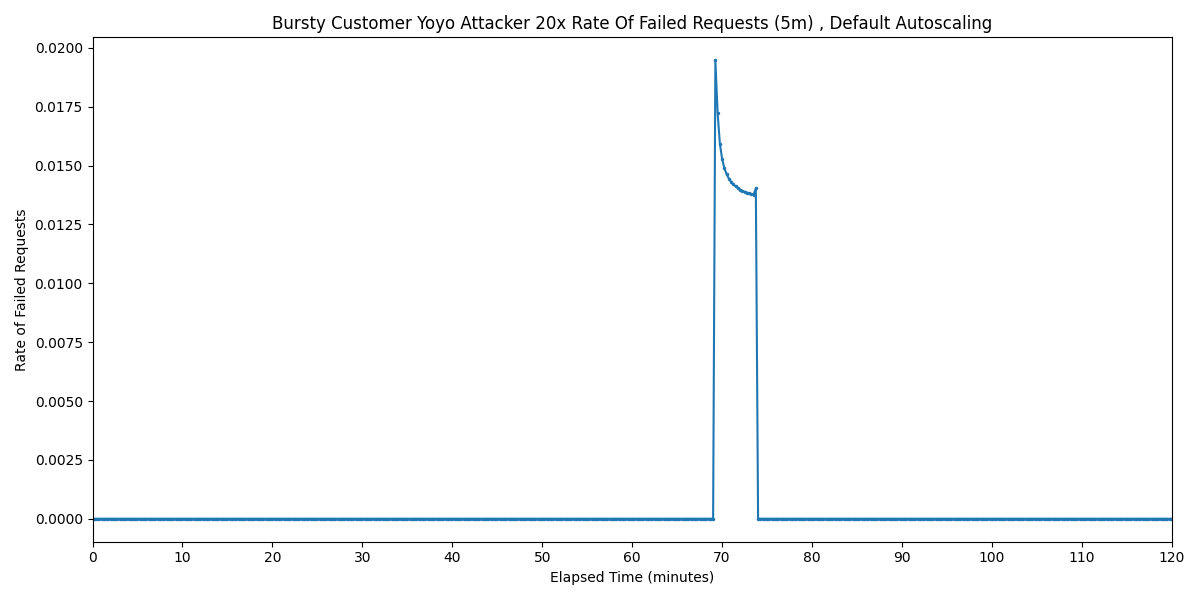

The data file committed next to this chart (first rows):
Timestamp, Rate of Failed Requests
2025-03-28 08:24:08.098, 0
2025-03-28 08:24:23.098, 0
2025-03-28 08:24:38.098, 0
2025-03-28 08:24:53.098, 0
2025-03-28 08:25:08.098, 0
2025-03-28 08:25:23.098, 0
2025-03-28 08:25:38.098, 0
2025-03-28 08:25:53.098, 0
2025-03-28 08:26:08.098, 0
2025-03-28 08:26:23.098, 0
2025-03-28 08:26:38.098, 0
2025-03-28 08:26:53.098, 0
2025-03-28 08:27:08.098, 0
2025-03-28 08:27:23.098, 0
2025-03-28 08:27:38.098, 0
2025-03-28 08:27:53.098, 0
2025-03-28 08:28:08.098, 0
2025-03-28 08:28:23.098, 0
2025-03-28 08:28:38.098, 0
2025-03-28 08:28:53.098, 0
2025-03-28 08:29:08.098, 0
2025-03-28 08:29:23.098, 0
2025-03-28 08:29:38.098, 0
2025-03-28 08:29:53.098, 0
2025-03-28 08:30:08.098, 0
2025-03-28 08:30:23.098, 0
2025-03-28 08:30:38.098, 0
2025-03-28 08:30:53.098, 0
2025-03-28 08:31:08.098, 0
2025-03-28 08:31:23.098, 0
2025-03-28 08:31:38.098, 0
2025-03-28 08:31:53.098, 0
2025-03-28 08:32:08.098, 0
2025-03-28 08:32:23.098, 0
2025-03-28 08:32:38.098, 0
2025-03-28 08:32:53.098, 0
2025-03-28 08:33:08.098, 0
2025-03-28 08:33:23.098, 0
2025-03-28 08:33:38.098, 0
2025-03-28 08:33:53.098, 0
2025-03-28 08:34:08.098, 0
2025-03-28 08:34:23.098, 0
2025-03-28 08:34:38.098, 0
2025-03-28 08:34:53.098, 0
2025-03-28 08:35:08.098, 0
2025-03-28 08:35:23.098, 0
2025-03-28 08:35:38.098, 0
2025-03-28 08:35:53.098, 0
2025-03-28 08:36:08.098, 0
2025-03-28 08:36:23.098, 0
2025-03-28 08:36:38.098, 0
2025-03-28 08:36:53.098, 0
2025-03-28 08:37:08.098, 0
2025-03-28 08:37:23.098, 0
2025-03-28 08:37:38.098, 0
2025-03-28 08:37:53.098, 0
2025-03-28 08:38:08.098, 0
2025-03-28 08:38:23.098, 0
2025-03-28 08:38:38.098, 0
2025-03-28 08:38:53.098, 0
... 421 more rows
